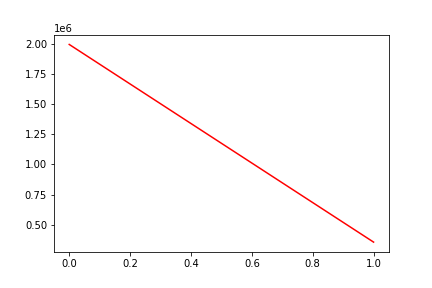

The table this chart was drawn from, first rows:
, date, assets
0, 0, 1996484
1, 20180307, 355688
